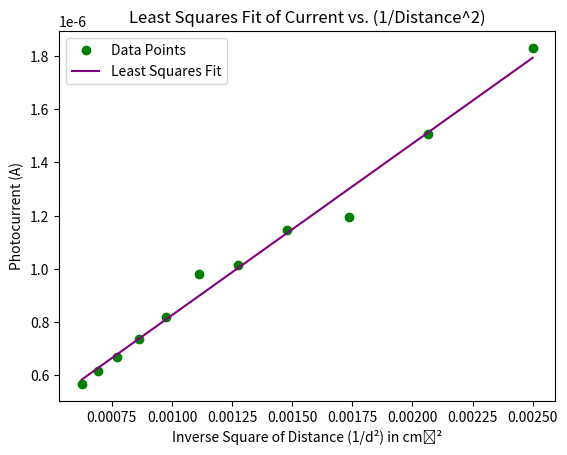

Source code (Python):
import numpy as np
import matplotlib.pyplot as plt

def inverse_sqr(dis):
    return 1 / (dis) ** 2

dis = np.array([40, 38, 36, 34, 32, 30, 28, 26, 24, 22, 20])
distance = inverse_sqr(dis)
current = np.array([0.568, 0.618, 0.670, 0.738, 0.819, 0.979, 1.015, 1.146, 1.194, 1.508, 1.830])*10**(-6)

coefficients = np.polyfit(distance, current, 1)
linear_fit = np.poly1d(coefficients)

slope = coefficients[0]
print(f"The slope of the linear fit is: {slope}")

fit_line = linear_fit(distance)

plt.plot(distance, current, 'o', label='Data Points', color='green')  # Changed color of points to green
plt.plot(distance, fit_line, label='Least Squares Fit', color='purple')  # Changed color of fit line to purple

plt.xlabel('Inverse Square of Distance (1/d²) in cm⁻²')
plt.ylabel('Photocurrent (A)')
plt.title('Least Squares Fit of Current vs. (1/Distance^2)')
plt.legend()
plt.show()
